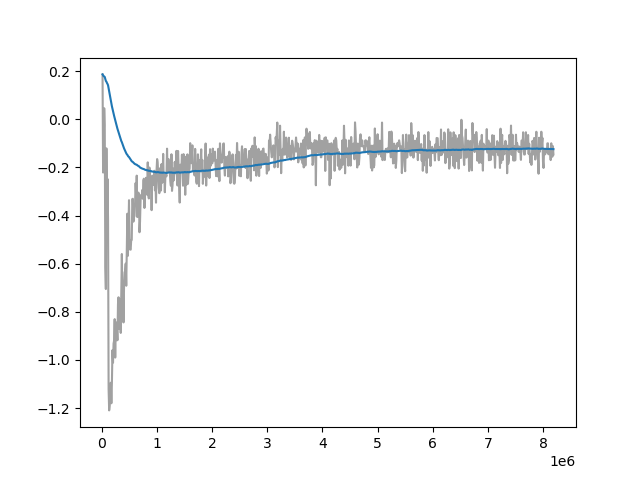

Values plotted in this chart, from the file beside it:
Wall time, Step, Value
1714563655, 10000, 0.1866
1714563717, 20000, -0.2213
1714563776, 30000, -0.1412
1714563836, 40000, 0.04589
1714563896, 50000, -0.02422
1714563958, 60000, -0.6115
1714564019, 70000, -0.7053
1714564079, 80000, -0.1207
1714564134, 90000, -0.3959
1714564191, 100000, -0.2479
1714564250, 110000, -0.4211
1714564317, 120000, -1.122
1714564391, 130000, -1.21
1714564469, 140000, -1.188
1714564542, 150000, -1.122
1714564609, 160000, -1.095
1714564684, 170000, -1.18
1714564747, 180000, -1.093
1714564815, 190000, -0.9594
1714564878, 200000, -1.011
1714564938, 210000, -0.9317
1714564999, 220000, -0.9191
1714565063, 230000, -0.8304
1714565130, 240000, -0.9901
1714565188, 250000, -0.8429
1714565251, 260000, -0.9182
1714565315, 270000, -0.8654
1714565376, 280000, -0.9181
1714565432, 290000, -0.7678
1714565491, 300000, -0.7396
1714565550, 310000, -0.8702
1714565608, 320000, -0.7483
1714565667, 330000, -0.8135
1714565726, 340000, -0.8877
1714565784, 350000, -0.7227
1714565841, 360000, -0.5598
1714565899, 370000, -0.7503
1714565963, 380000, -0.7185
1714566020, 390000, -0.8442
1714566086, 400000, -0.6915
1714566151, 410000, -0.6362
1714566209, 420000, -0.6295
1714566263, 430000, -0.5998
1714566323, 440000, -0.6917
1714566379, 450000, -0.5436
1714566431, 460000, -0.3923
1714566480, 470000, -0.5672
1714566534, 480000, -0.4594
1714566592, 490000, -0.3362
1714566643, 500000, -0.5132
1714566693, 510000, -0.5411
1714566745, 520000, -0.542
1714566794, 530000, -0.5013
1714566839, 540000, -0.5007
1714566886, 550000, -0.3316
1714566937, 560000, -0.3303
1714566989, 570000, -0.4254
1714567034, 580000, -0.407
1714567080, 590000, -0.4016
1714567123, 600000, -0.3502
... 759 more rows
